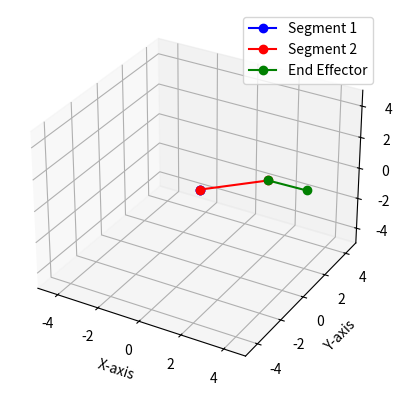

Python code for this plot:
import numpy as np
import matplotlib.pyplot as plt
from mpl_toolkits.mplot3d import Axes3D

def rotation_matrix_z(theta):
    """Rotation matrix around the Z-axis."""
    return np.array([
        [np.cos(theta), -np.sin(theta), 0, 0],
        [np.sin(theta), np.cos(theta), 0, 0],
        [0, 0, 1, 0],
        [0, 0, 0, 1]
    ])

def rotation_matrix_y(theta):
    """Rotation matrix around the Y-axis."""
    return np.array([
        [np.cos(theta), 0, np.sin(theta), 0],
        [0, 1, 0, 0],
        [-np.sin(theta), 0, np.cos(theta), 0],
        [0, 0, 0, 1]
    ])

def translation_matrix(dx, dy, dz):
    """Translation matrix."""
    return np.array([
        [1, 0, 0, dx],
        [0, 1, 0, dy],
        [0, 0, 1, dz],
        [0, 0, 0, 1]
    ])

def forward_kinematics(theta1, theta2, L1, L2):
    """
    Computes the position of the robot arm's segments and end effector.
    theta1: Rotation of first joint (around Z-axis).
    theta2: Rotation of second joint (around Y-axis).
    L1: Length of first arm segment.
    L2: Length of second arm segment.
    """
    # Base to first joint (rotate around Z-axis)
    T1 = rotation_matrix_z(theta1)
    # First joint to second joint (translate along X and rotate around Y)
    T2 = T1 @ translation_matrix(L1, 0, 0) @ rotation_matrix_y(theta2)
    # Second joint to end effector (translate along X)
    T3 = T2 @ translation_matrix(L2, 0, 0)

    # Extract positions
    origin = np.array([0, 0, 0])
    joint1 = T1[:3, 3]
    joint2 = T2[:3, 3]
    end_effector = T3[:3, 3]

    return origin, joint1, joint2, end_effector

def plot_robot_arm(positions):
    """Plots the robot arm in 3D space."""
    origin, joint1, joint2, end_effector = positions

    fig = plt.figure()
    ax = fig.add_subplot(111, projection='3d')

    # Plot the segments
    ax.plot([origin[0], joint1[0]], [origin[1], joint1[1]], [origin[2], joint1[2]], 'bo-', label="Segment 1")
    ax.plot([joint1[0], joint2[0]], [joint1[1], joint2[1]], [joint1[2], joint2[2]], 'ro-', label="Segment 2")
    ax.plot([joint2[0], end_effector[0]], [joint2[1], end_effector[1]], [joint2[2], end_effector[2]], 'go-', label="End Effector")

    # Set labels and limits
    ax.set_xlabel("X-axis")
    ax.set_ylabel("Y-axis")
    ax.set_zlabel("Z-axis")
    ax.set_xlim(-L1-L2, L1+L2)
    ax.set_ylim(-L1-L2, L1+L2)
    ax.set_zlim(-L1-L2, L1+L2)
    ax.legend()
    plt.show()

# Arm parameters
L1 = 3  # Length of first segment
L2 = 2  # Length of second segment

# Joint angles
theta1 = np.radians(45)  # Rotation around Z-axis
theta2 = np.radians(30)  # Rotation around Y-axis

# Compute positions
positions = forward_kinematics(theta1, theta2, L1, L2)

# Plot the robot arm
plot_robot_arm(positions)